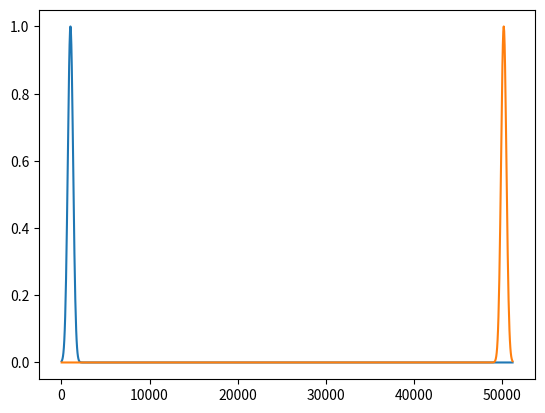

This chart was generated by the following Python code:
import matplotlib.pyplot as pl
import numpy as np

pl.close('all')

# Numerical grid
xsize = 51200
dx    = 50
x     = np.arange(0.5*dx, xsize, dx)

# Boundary settings
dxb   = 300     # Width of boundary nudging
oxb   = 1025    # Offset from lateral boundary

# Center of nudging area
bc1 = oxb
bc2 = xsize-oxb

f1 = np.exp(-((x-bc1)**2/(2*dxb**2)))
f2 = np.exp(-((x-bc2)**2/(2*dxb**2)))

pl.figure()
pl.plot(x, f1)
pl.plot(x, f2)
